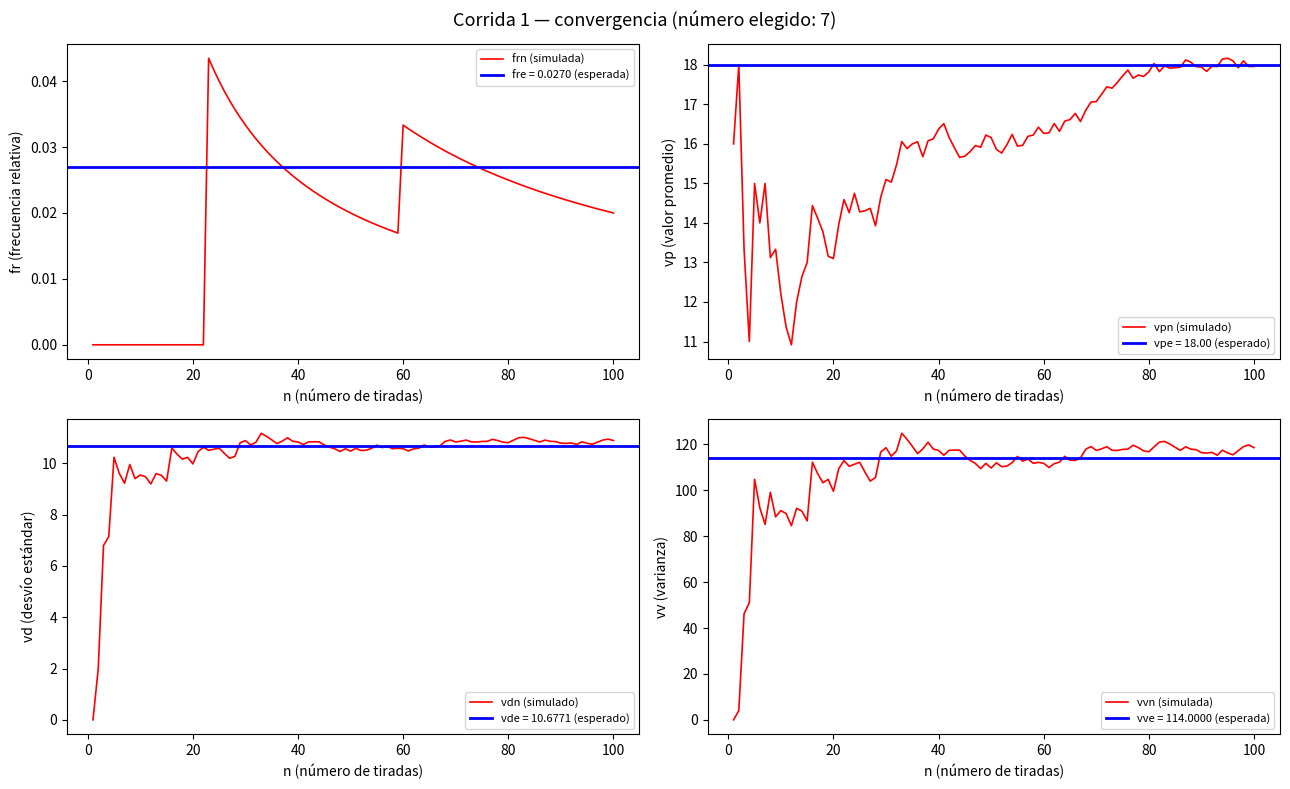
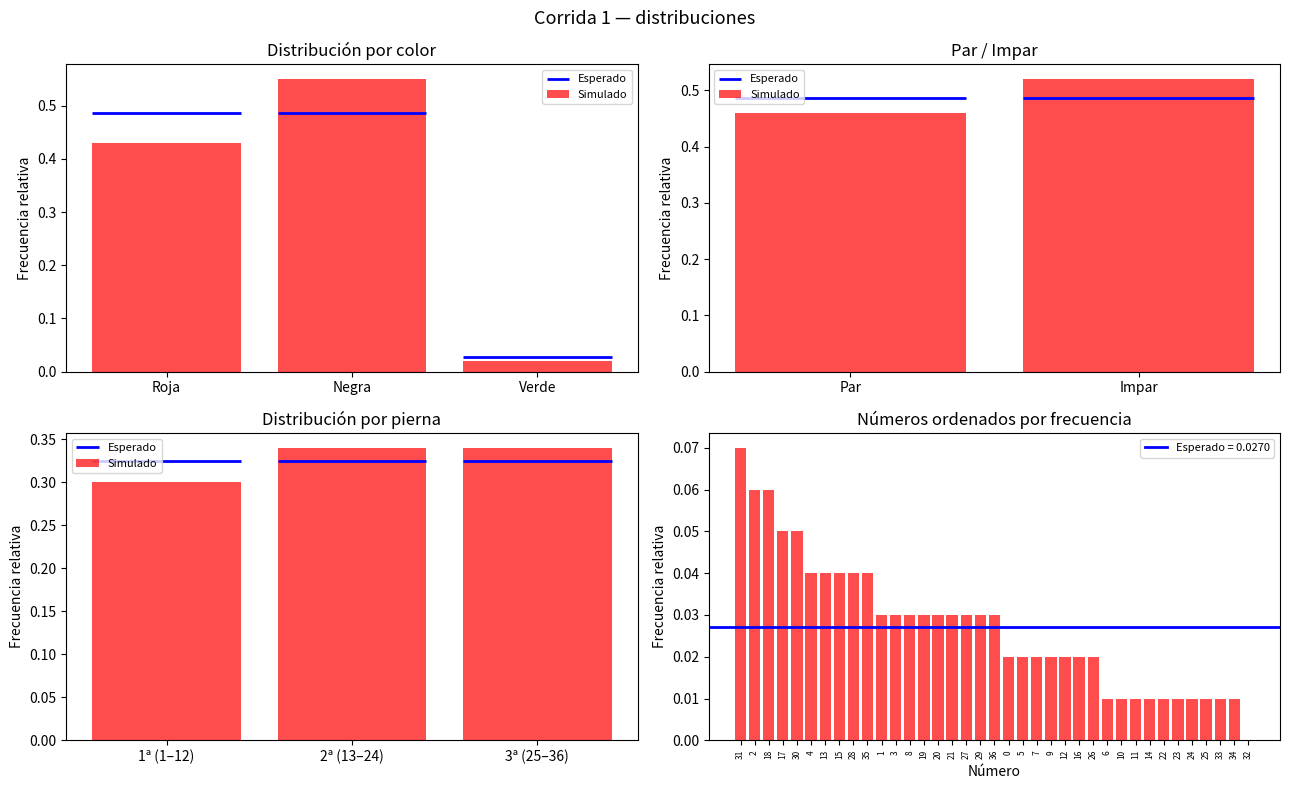

Generate these figures, in order, with matplotlib:
import matplotlib.pyplot as plt
import numpy as np
import random
import statistics
import argparse

def parse_args():
    parser = argparse.ArgumentParser(description='Simulador de ruleta')
    parser.add_argument('-c', type=int, default=1,   help='Cantidad de corridas')
    parser.add_argument('-n', type=int, default=100, help='Tiradas por corrida')
    parser.add_argument('-e', type=int, default=7,   help='Número elegido (0-36)')
    return parser.parse_args()

red = [1,3,5,7,9,12,14,16,18,19,21,23,25,27,30,32,34,36]

def tirar():
    return random.randint(0, 36)

def fr(xi, n):
    return round(xi / n, 4)

# ── Gráfico de línea (convergencia) ─────────────────────────────────────────
def plot_linea(ax, ns, y_sim, y_esp, ylabel, label_sim, label_esp):
    ax.plot(list(ns), y_sim, color='red', linewidth=1.2, label=label_sim)
    ax.axhline(y_esp, color='blue', linewidth=2, label=label_esp)
    ax.set_xlabel('n (número de tiradas)')
    ax.set_ylabel(ylabel)
    ax.legend(fontsize=8)

# ── Gráfico de barras con valor esperado ─────────────────────────────────────
def plot_barras(ax, categorias, valores, valores_esp, ylabel, titulo):
    ax.bar(categorias, valores, color='red', alpha=0.7, label='Simulado')
    for i, esp in enumerate(valores_esp):
        ax.hlines(esp, i - 0.4, i + 0.4, colors='blue', linewidth=2,
                  label='Esperado' if i == 0 else '')
    ax.set_ylabel(ylabel)
    ax.set_title(titulo)
    ax.legend(fontsize=8)

# ── Figura 1: convergencia ───────────────────────────────────────────────────
def graficar_convergencia(corrida, numero_elegido, idx_corrida):
    N  = len(corrida)
    ns = range(1, N + 1)

    fre = 1 / 37
    vpe = sum(range(37)) / 37
    vve = np.var(range(37))
    vde = np.std(range(37))

    frn, vpn, vvn, vdn = [], [], [], []
    for i in range(N):
        sub = corrida[:i + 1]
        frn.append(sub.count(numero_elegido) / (i + 1))
        vpn.append(np.mean(sub))
        vvn.append(np.var(sub) if i > 0 else 0)
        vdn.append(np.std(sub) if i > 0 else 0)

    fig, axes = plt.subplots(2, 2, figsize=(13, 8))
    fig.suptitle(f'Corrida {idx_corrida} — convergencia (número elegido: {numero_elegido})', fontsize=13)

    plot_linea(axes[0,0], ns, frn, fre, 'fr (frecuencia relativa)',
               'frn (simulada)', f'fre = {fre:.4f} (esperada)')
    plot_linea(axes[0,1], ns, vpn, vpe, 'vp (valor promedio)',
               'vpn (simulado)', f'vpe = {vpe:.2f} (esperado)')
    plot_linea(axes[1,0], ns, vdn, vde, 'vd (desvío estándar)',
               'vdn (simulado)', f'vde = {vde:.4f} (esperado)')
    plot_linea(axes[1,1], ns, vvn, vve, 'vv (varianza)',
               'vvn (simulada)', f'vve = {vve:.4f} (esperada)')

    plt.tight_layout()
    plt.show()

# ── Figura 2: distribuciones ─────────────────────────────────────────────────
def graficar_distribuciones(corrida, idx_corrida):
    N = len(corrida)

    redTh   = sum(1 for t in corrida if t in red)
    blackTh = sum(1 for t in corrida if t not in red and t != 0)
    greenTh = N - redTh - blackTh
    par     = sum(1 for t in corrida if t > 0 and t % 2 == 0)
    impar   = N - par - greenTh
    p1      = sum(1 for t in corrida if 1  <= t <= 12)
    p2      = sum(1 for t in corrida if 13 <= t <= 24)
    p3      = sum(1 for t in corrida if 25 <= t <= 36)

    fig, axes = plt.subplots(2, 2, figsize=(13, 8))
    fig.suptitle(f'Corrida {idx_corrida} — distribuciones', fontsize=13)

    # 1) Colores
    plot_barras(
        axes[0,0],
        ['Roja', 'Negra', 'Verde'],
        [fr(redTh, N), fr(blackTh, N), fr(greenTh, N)],
        [18/37, 18/37, 1/37],
        'Frecuencia relativa', 'Distribución por color'
    )

    # 2) Par / Impar
    plot_barras(
        axes[0,1],
        ['Par', 'Impar'],
        [fr(par, N), fr(impar, N)],
        [18/37, 18/37],
        'Frecuencia relativa', 'Par / Impar'
    )

    # 3) Piernas (tercios)
    plot_barras(
        axes[1,0],
        ['1ª (1–12)', '2ª (13–24)', '3ª (25–36)'],
        [fr(p1, N), fr(p2, N), fr(p3, N)],
        [12/37, 12/37, 12/37],
        'Frecuencia relativa', 'Distribución por pierna'
    )

    # 4) Frecuencia de cada número ordenada de mayor a menor
    conteos  = {n: corrida.count(n) for n in range(37)}
    ordenado = sorted(conteos.items(), key=lambda x: x[1], reverse=True)
    nums, freqs = zip(*ordenado)
    axes[1,1].bar([str(n) for n in nums], [f/N for f in freqs], color='red', alpha=0.7)
    axes[1,1].axhline(1/37, color='blue', linewidth=2, label=f'Esperado = {1/37:.4f}')
    axes[1,1].set_xlabel('Número')
    axes[1,1].set_ylabel('Frecuencia relativa')
    axes[1,1].set_title('Números ordenados por frecuencia')
    axes[1,1].tick_params(axis='x', labelsize=6, rotation=90)
    axes[1,1].legend(fontsize=8)

    plt.tight_layout()
    plt.show()

# ── Main ─────────────────────────────────────────────────────────────────────
def main():
    args = parse_args()
    corridas          = args.c
    tiradasPorCorrida = args.n
    elegido           = args.e

    print(f"Simulador de ruleta | corridas={corridas} | tiradas={tiradasPorCorrida} | número={elegido}\n")

    matCorridas = [
        [tirar() for _ in range(tiradasPorCorrida)]
        for _ in range(corridas)
    ]

    for i, corrida in enumerate(matCorridas, start=1):
        redTh   = sum(1 for t in corrida if t in red)
        blackTh = sum(1 for t in corrida if t not in red and t != 0)
        greenTh = tiradasPorCorrida - redTh - blackTh
        par     = sum(1 for t in corrida if t > 0 and t % 2 == 0)
        impar   = tiradasPorCorrida - par - greenTh

        print(f"─── Corrida {i} ───")
        print(f"  Rojas:   abs={redTh:>3}  rel={fr(redTh,   tiradasPorCorrida)}")
        print(f"  Negras:  abs={blackTh:>3}  rel={fr(blackTh, tiradasPorCorrida)}")
        print(f"  Verdes:  abs={greenTh:>3}  rel={fr(greenTh, tiradasPorCorrida)}")
        print(f"  Pares:   abs={par:>3}  rel={fr(par,     tiradasPorCorrida)}")
        print(f"  Impares: abs={impar:>3}  rel={fr(impar,   tiradasPorCorrida)}")
        modas = statistics.multimode(corrida)
        label = 'Número más caliente' if len(modas) == 1 else 'Números más calientes'
        print(f"  {label}: {sorted(modas)}\n")

        graficar_convergencia(corrida, elegido, i)
        graficar_distribuciones(corrida, i)

if __name__ == '__main__':
    main()
